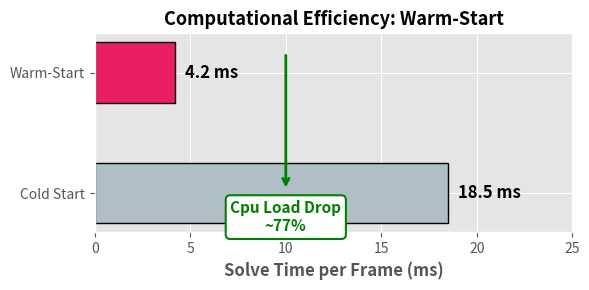

Python code for this plot: (Note: this script raises an exception after producing the figure.)
import numpy as np
import matplotlib.pyplot as plt
import matplotlib.patches as patches
import os

# 全局样式
plt.style.use('ggplot')

# ==========================================================
# 方案 A: 热启动 (Warm-Start) 耗时对比图
# ==========================================================
def generate_scheme_A():
    fig, ax = plt.subplots(figsize=(6, 3))
    
    categories = ['Cold Start', 'Warm-Start']
    times = [18.5, 4.2] # 毫秒
    colors = ['#B0BEC5', '#E91E63'] # 灰白 和 亮红色
    
    # 画水平柱状图
    bars = ax.barh(categories, times, color=colors, height=0.5, edgecolor='black', linewidth=1)
    
    # 增加数值标注
    for bar in bars:
        width = bar.get_width()
        ax.text(width + 0.5, bar.get_y() + bar.get_height()/2,
                f'{width:.1f} ms', ha='left', va='center', fontweight='bold', fontsize=12)
                
    # 在两条柱子之间画一个下降箭头和文字，表示性能提升
    ax.annotate(
        "Cpu Load Drop\n~77%", 
        xy=(10, 1.2), xycoords='data',
        xytext=(10, -0.2), textcoords='data',
        arrowprops=dict(arrowstyle="<-", color="green", lw=2, shrinkA=5, shrinkB=5),
        ha='center', va='center', color='green', fontweight='bold', fontsize=11,
        bbox=dict(boxstyle="round,pad=0.3", fc="white", ec="green", lw=1.5)
    )
    
    ax.set_xlabel('Solve Time per Frame (ms)', fontweight='bold')
    ax.set_title('Computational Efficiency: Warm-Start', fontweight='bold', fontsize=13)
    ax.set_xlim(0, 25)
    
    plt.tight_layout()
    out_path = os.path.join(os.path.dirname(__file__), "ppt_diagram_A_warm_start.png")
    plt.savefig(out_path, dpi=300, transparent=True)
    plt.close()
    print(f"✅ 方案 A 图表已生成: {out_path}")

# ==========================================================
# 方案 B: 异步高低频交错控制流 (Control Loop Frequency)
# ==========================================================
def generate_scheme_B():
    fig, ax = plt.subplots(figsize=(6, 4))
    ax.set_xlim(0, 10)
    ax.set_ylim(0, 10)
    ax.axis('off') # 关闭坐标轴，纯画图
    
    # 定义画圆角矩形的便捷函数
    def draw_box(x, y, w, h, text, freq_text, color, ec='black'):
        box = patches.FancyBboxPatch((x, y), w, h, boxstyle="round,pad=0.2", 
                                     edgecolor=ec, facecolor=color, lw=2, alpha=0.9)
        ax.add_patch(box)
        ax.text(x + w/2, y + h/2 + 0.2, text, ha='center', va='center', fontsize=12, fontweight='bold', color='white')
        ax.text(x + w/2, y + h/2 - 0.4, freq_text, ha='center', va='center', fontsize=10, color='white', 
                bbox=dict(facecolor='black', alpha=0.2, edgecolor='none', pad=2))
                
    # 绘制三个层级的框
    # 1. 顶层大脑 (NavFormer)
    draw_box(2.5, 7.5, 5, 1.5, "Brain (Nav/DRL)", "Freq: 1 Hz (1000ms)", "#4CAF50")
    
    # 2. 中层小脑 (MPC)
    draw_box(1.5, 4.5, 7, 1.5, "Cerebellum (Kinematic MPC)", "Freq: 20 Hz (50ms)", "#E91E63")
    
    # 3. 底层真机 (Spinal & Motor)
    draw_box(0.5, 1.5, 9, 1.5, "Spinal Cord & Physics Engine", "Freq: 240 Hz (~4ms)", "#2196F3")
    
    # 画连接的箭头
    arrow_props = dict(facecolor='black', edgecolor='black', width=2, headwidth=8, headlength=8, shrink=0.0)
    
    # 箭头 1 -> 2
    ax.annotate('', xy=(5, 6.2), xytext=(5, 7.3), arrowprops=arrow_props)
    ax.text(5.2, 6.7, "Ref Traj (N=10)", va='center', fontsize=9, fontweight='bold', color='darkslategray')
    
    # 箭头 2 -> 3
    ax.annotate('', xy=(5, 3.2), xytext=(5, 4.3), arrowprops=arrow_props)
    ax.text(5.2, 3.7, "[Vx, Vy, ω] & Steering", va='center', fontsize=9, fontweight='bold', color='darkslategray')
    
    ax.set_title("Asynchronous Control Hierarchy", fontweight='bold', fontsize=14, y=0.95)
    
    plt.tight_layout()
    out_path = os.path.join(os.path.dirname(__file__), "ppt_diagram_B_frequency.png")
    plt.savefig(out_path, dpi=300, transparent=True)  # 透明背景方便贴入 PPT
    plt.close()
    print(f"✅ 方案 B 图表已生成: {out_path}")

if __name__ == '__main__':
    generate_scheme_A()
    generate_scheme_B()
